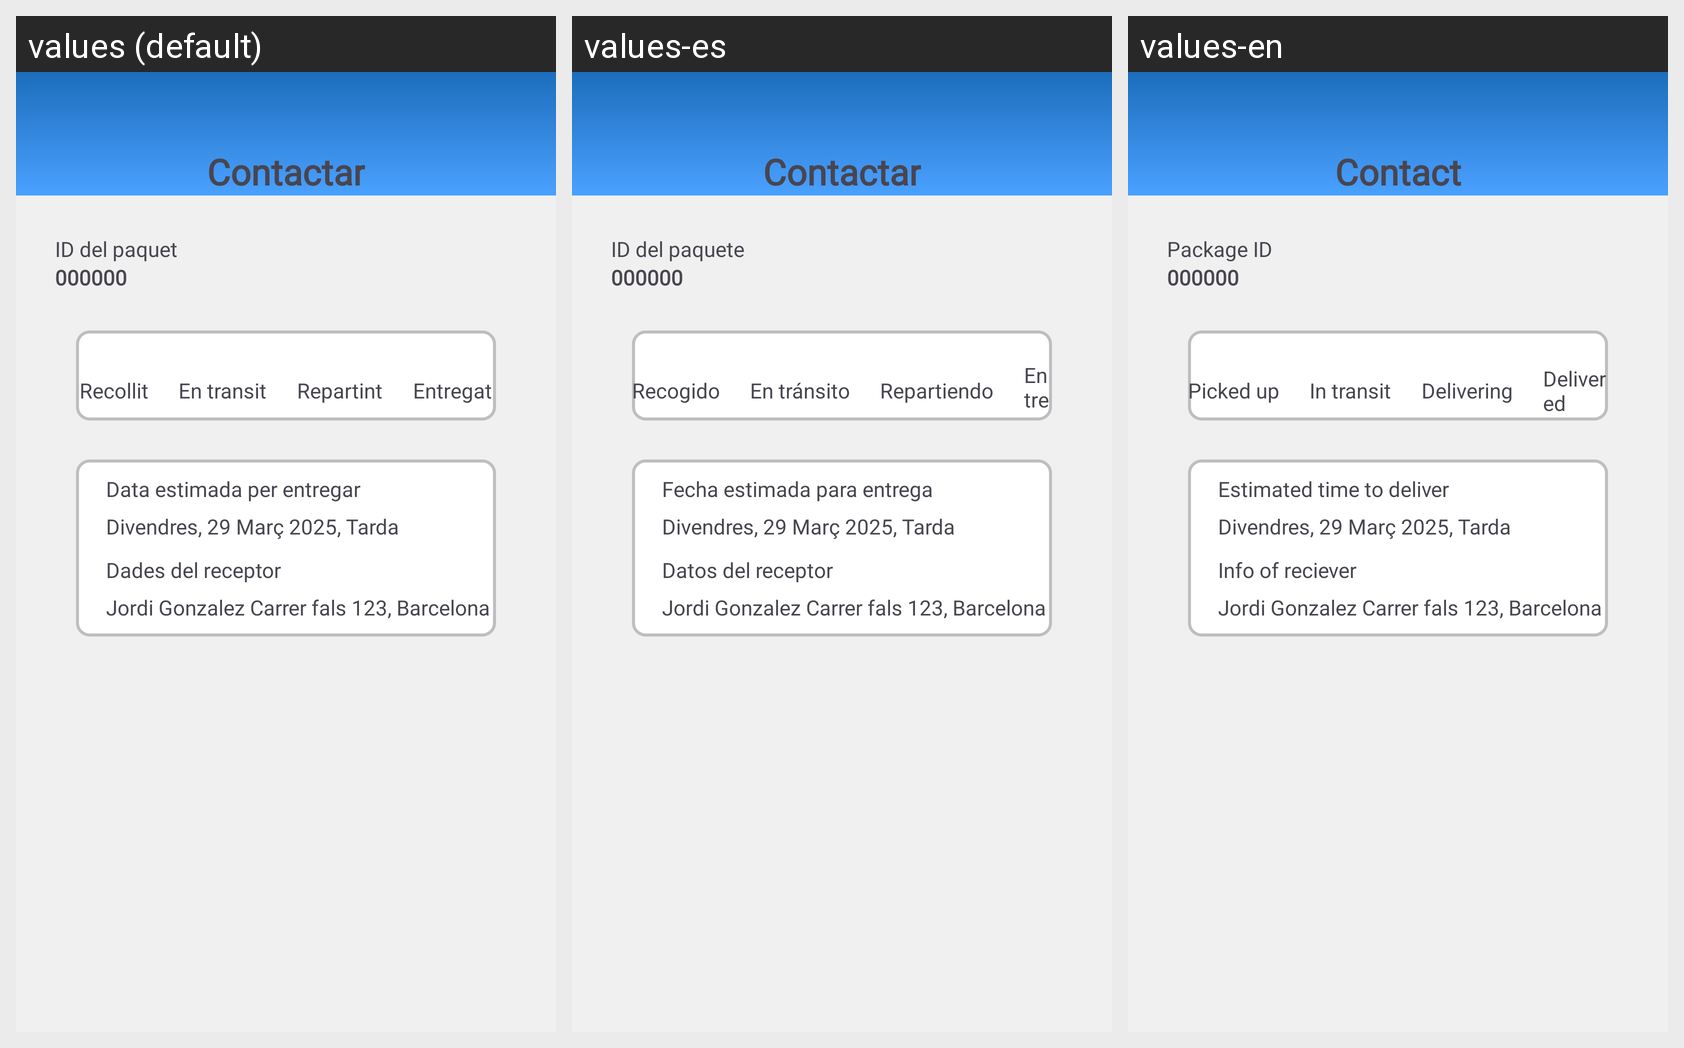

The same Android screen rendered under several of its app's locales, left to right. List the strings drawn on it with the default value and each locale's translation.
Android screen res/layout/paquet_seleccionat_fragment.xml rendered under 3 locales, left to right: values (default), values-es, values-en. Device: Nexus 5 (rendered at 1080×1920; each locale shown at half size, 540×960, under a caption strip naming it); theme Theme.Plustrack_android.
Strings drawn on this screen, with the default value and each locale's value (text and hints the layout hard-codes, and strings that could not be matched under every locale, appear in the picture but are not listed):

Contactar
  values: Contactar
  values-es: Contactar
  values-en: Contact

id_paquet
  values: ID del paquet
  values-es: ID del paquete
  values-en: Package ID

Recollit
  values: Recollit
  values-es: Recogido
  values-en: Picked up

En_transit
  values: En transit
  values-es: En tránsito
  values-en: In transit

Repartint
  values: Repartint
  values-es: Repartiendo
  values-en: Delivering

Entregat
  values: Entregat
  values-es: Entregado
  values-en: Delivered

Data_estimada
  values: Data estimada per entregar
  values-es: Fecha estimada para entrega
  values-en: Estimated time to deliver

Dades_receptor
  values: Dades del receptor
  values-es: Datos del receptor
  values-en: Info of reciever
